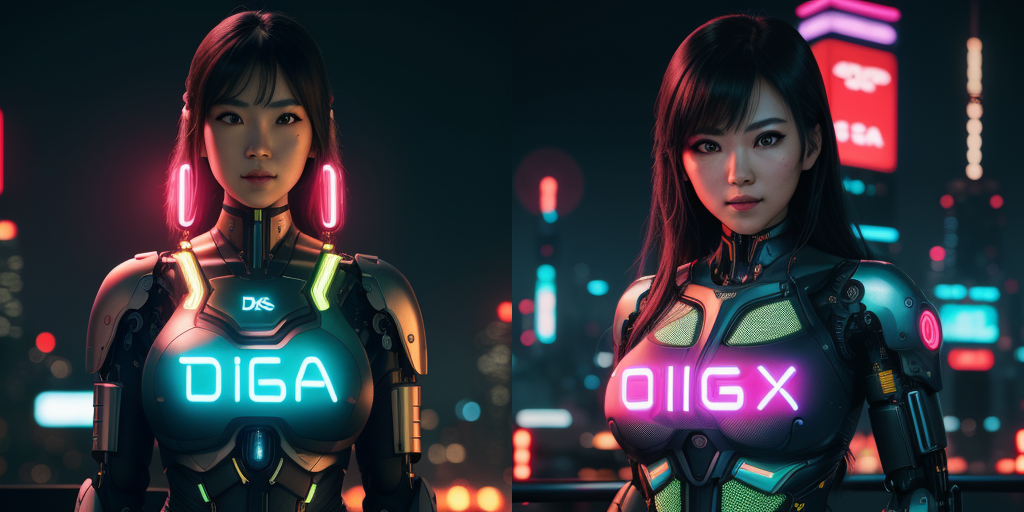
Generation parameters embedded in this image by AUTOMATIC1111 Stable Diffusion web UI or a fork of it (Forge, ...) (PNG 'parameters' text chunk):
A female cyborg, neon, Tokyo skyline, holding a neon sign with display the word "DEGA", bokeh, | centered| intricate| very detailed| awesome beauty| vibrant| integral cinematics, 8k, artgerm
Negative prompt: lowres| text| error| missing fingers| extra digit| fewer digits| cropped| (worst quality| low quality:1. 4)| jpeg artifacts| signature| bad anatomy| extra legs| extra arms| extra fingers| poorly drawn hands| poorly drawn feet| disfigured| out of frame| tiling| bad art| deformed| mutated| blurry| fuzzy| misshaped| mutant| gross| disgusting| ugly| watermark| watermarks, text, watermark, artist name, copyright name, name bad-artist-anime bad-artist bad-hands-5 bad-image-v2-39000 bad_prompt_version2 bad_quality easynegative ng_deepnegative_v1_75t
Steps: 30, Sampler: Euler a, CFG scale: 7, Seed: 1519606456, Size: 512x512, Model hash: 879db523c3, Model: dreamshaper_8, Version: 1.5.1